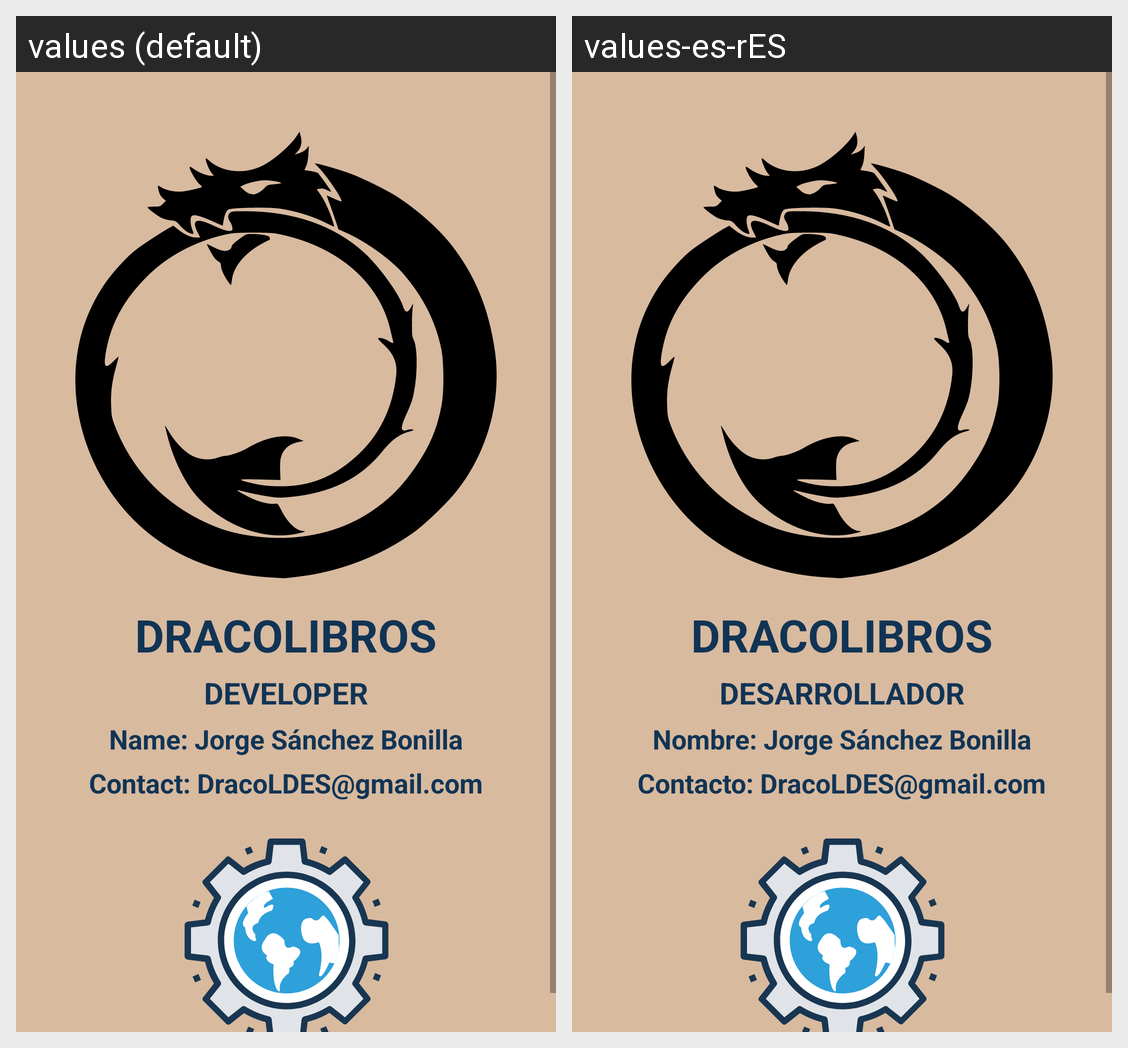

The same Android screen rendered under two of its app's locales, left to right. List the strings drawn on it with the default value and each locale's translation.
Android screen res/layout/content_about_a_p_p.xml rendered under 2 locales, left to right: values (default), values-es-rES. Device: Nexus 5 (rendered at 1080×1920; each locale shown at half size, 540×960, under a caption strip naming it); theme Theme.Dracolibros.
Strings drawn on this screen, with the default value and each locale's value (text and hints the layout hard-codes, and strings that could not be matched under every locale, appear in the picture but are not listed):

developerDES
  values: DEVELOPER
  values-es-rES: DESARROLLADOR

email
  values: Contact: DracoLDES@gmail.com
  values-es-rES: Contacto: DracoLDES@gmail.com

dracolibrosDES
  values: DRACOLIBROS
  values-es-rES: DRACOLIBROS  [not translated; the default value is used]

NameDES
  values: Name: Jorge Sánchez Bonilla
  values-es-rES: Nombre: Jorge Sánchez Bonilla
